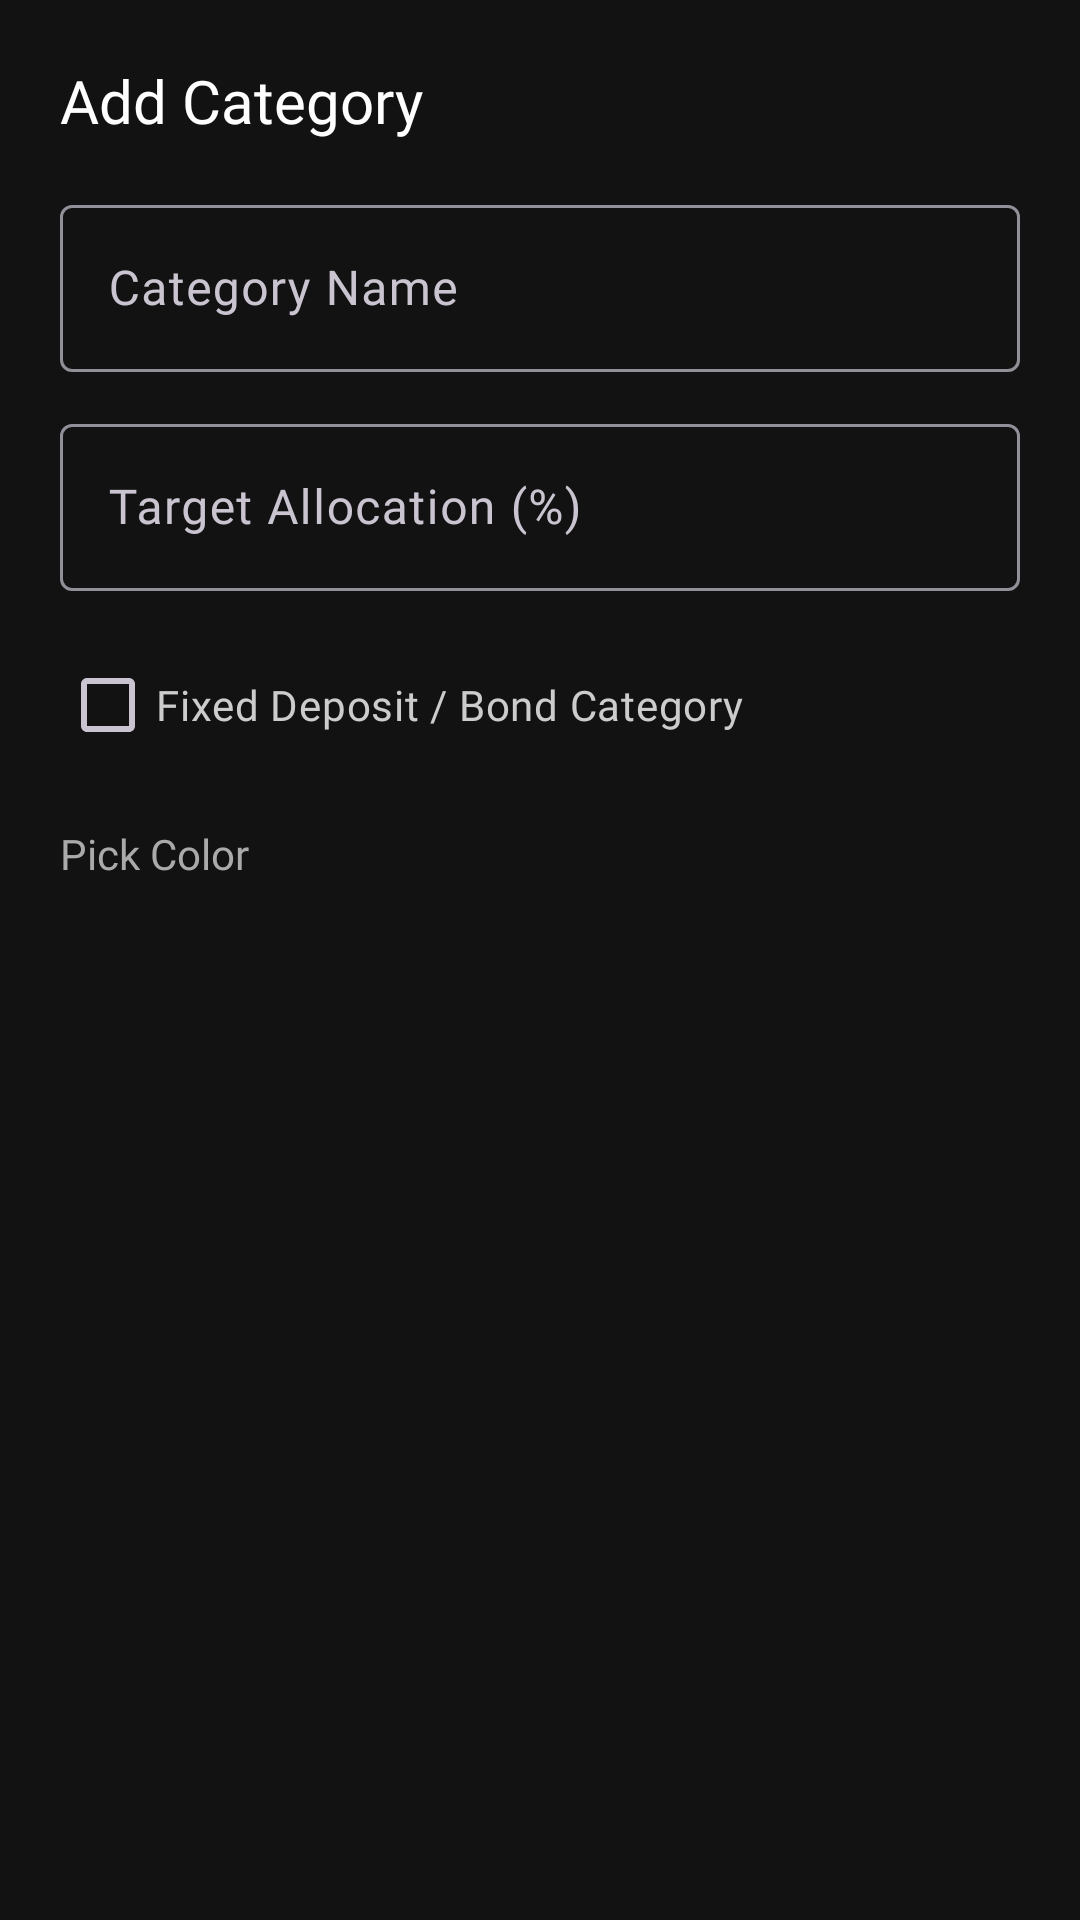

This screen was rendered from an Android layout file. Write that file and the resources it references.
<!-- AndroidManifest.xml: application theme Theme.MoneyTracker -->
<!-- res/layout/dialog_add_category.xml -->
<?xml version="1.0" encoding="utf-8"?>
<LinearLayout xmlns:android="http://schemas.android.com/apk/res/android"
    android:layout_width="match_parent"
    android:layout_height="wrap_content"
    android:orientation="vertical"
    android:padding="20dp">

    <TextView
        android:id="@+id/dialogTitle"
        android:layout_width="wrap_content"
        android:layout_height="wrap_content"
        android:fontFamily="@font/primary_bold"
        android:text="Add Category"
        android:textColor="@color/white"
        android:textSize="20sp" />

    <com.google.android.material.textfield.TextInputLayout
        android:layout_width="match_parent"
        android:layout_height="wrap_content"
        android:layout_marginTop="16dp"
        android:hint="Category Name">

        <com.google.android.material.textfield.TextInputEditText
            android:id="@+id/etCategoryName"
            android:layout_width="match_parent"
            android:layout_height="wrap_content"
            android:fontFamily="@font/primary_medium"
            android:inputType="text"
            android:textColor="@color/white" />
    </com.google.android.material.textfield.TextInputLayout>

    <com.google.android.material.textfield.TextInputLayout
        android:layout_width="match_parent"
        android:layout_height="wrap_content"
        android:layout_marginTop="12dp"
        android:hint="Target Allocation (%)">

        <com.google.android.material.textfield.TextInputEditText
            android:id="@+id/etTargetAllocation"
            android:layout_width="match_parent"
            android:layout_height="wrap_content"
            android:fontFamily="@font/primary_medium"
            android:inputType="numberDecimal"
            android:textColor="@color/white" />
    </com.google.android.material.textfield.TextInputLayout>

    
    <CheckBox
        android:id="@+id/cbIsFdCategory"
        android:layout_width="match_parent"
        android:layout_height="wrap_content"
        android:layout_marginTop="14dp"
        android:fontFamily="@font/primary_medium"
        android:text="Fixed Deposit / Bond Category"
        android:textColor="@color/gray700"
        android:textSize="14sp"
        android:buttonTint="@color/wealthAccent" />

    
    <TextView
        android:layout_width="wrap_content"
        android:layout_height="wrap_content"
        android:layout_marginTop="16dp"
        android:fontFamily="@font/primary_medium"
        android:text="Pick Color"
        android:textColor="@color/gray600"
        android:textSize="14sp" />

    <LinearLayout
        android:id="@+id/colorGrid"
        android:layout_width="match_parent"
        android:layout_height="wrap_content"
        android:layout_marginTop="8dp"
        android:gravity="center"
        android:orientation="horizontal">

        <View android:id="@+id/color1" android:layout_width="36dp" android:layout_height="36dp" android:layout_margin="4dp" android:background="@drawable/component_circle_indicator" />
        <View android:id="@+id/color2" android:layout_width="36dp" android:layout_height="36dp" android:layout_margin="4dp" android:background="@drawable/component_circle_indicator" />
        <View android:id="@+id/color3" android:layout_width="36dp" android:layout_height="36dp" android:layout_margin="4dp" android:background="@drawable/component_circle_indicator" />
        <View android:id="@+id/color4" android:layout_width="36dp" android:layout_height="36dp" android:layout_margin="4dp" android:background="@drawable/component_circle_indicator" />
        <View android:id="@+id/color5" android:layout_width="36dp" android:layout_height="36dp" android:layout_margin="4dp" android:background="@drawable/component_circle_indicator" />
        <View android:id="@+id/color6" android:layout_width="36dp" android:layout_height="36dp" android:layout_margin="4dp" android:background="@drawable/component_circle_indicator" />
        <View android:id="@+id/color7" android:layout_width="36dp" android:layout_height="36dp" android:layout_margin="4dp" android:background="@drawable/component_circle_indicator" />
    </LinearLayout>
</LinearLayout>
<!-- resources referenced by this layout -->
<resources>
  <color name="gray600">#AAAAAA</color>
  <color name="gray700">#CCCCCC</color>
  <color name="wealthAccent">#00E5FF</color>
  <color name="white">#FFFFFFFF</color>
  <style name="Theme.MoneyTracker" parent="Base.Theme.MoneyTracker" />
  <style name="Base.Theme.MoneyTracker" parent="Theme.Material3.Dark.NoActionBar">
          <item name="colorPrimary">@color/colorPrimary</item>
          <item name="colorOnPrimary">@color/colorOnPrimary</item>
          <item name="colorSecondary">@color/colorSecondary</item>
          <item name="android:colorBackground">@color/darkBg</item>
          <item name="colorSurface">@color/darkSurface</item>
          <item name="colorOnSurface">@color/white</item>
          <item name="android:textColor">@color/white</item>
          <item name="android:statusBarColor">@color/darkBg</item>
      </style>
  <color name="colorPrimary">#CEF62E</color>
  <color name="colorOnPrimary">#000000</color>
  <color name="colorSecondary">#7ACEF62E</color>
  <color name="darkBg">#121212</color>
  <color name="darkSurface">#1E1E1E</color>
</resources>
